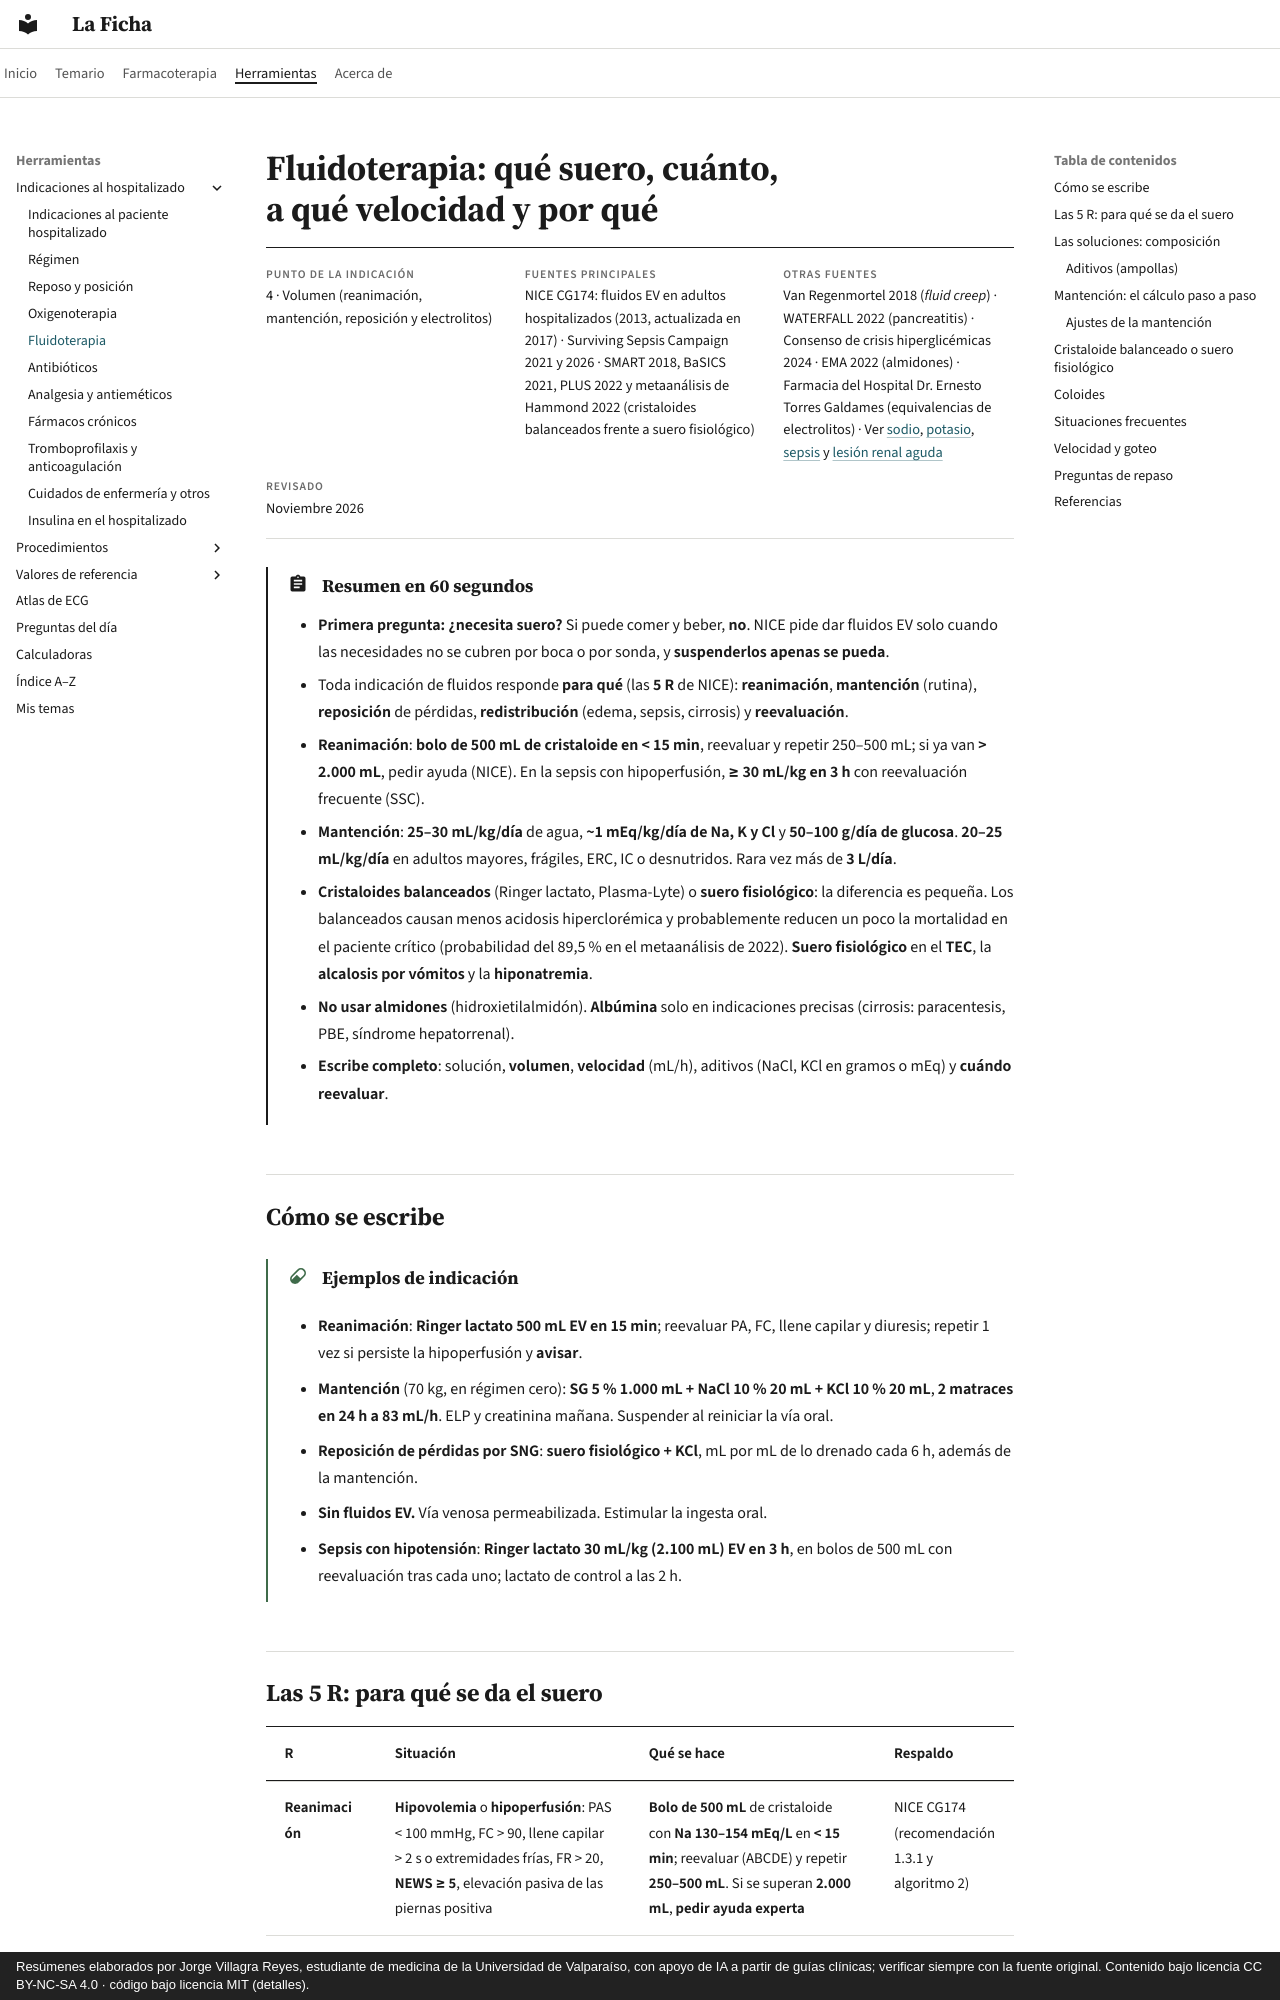

repository: jorgevillagrareyes-dotcom/laficha · page: indicaciones/fluidoterapia.html · generator: mkdocs · copyright: Resúmenes elaborados por Jorge Villagra Reyes, estudiante de medicina de la Universidad de Valparaíso, con apoyo de IA a partir de guías clínicas; verificar siempre con la fuente original. Contenido bajo licencia CC BY-NC-SA 4.0 · código bajo licencia MIT (detalles).

# Fluidoterapia: qué suero, cuánto, a qué velocidad y por qué

<div class="ficha" markdown>

**Punto de la indicación**
4 · Volumen (reanimación, mantención, reposición y electrolitos)

**Fuentes principales**
NICE CG174: fluidos EV en adultos hospitalizados (2013, actualizada en 2017) · Surviving Sepsis Campaign 2021 y 2026 · SMART 2018, BaSICS 2021, PLUS 2022 y metaanálisis de Hammond 2022 (cristaloides balanceados frente a suero fisiológico)

**Otras fuentes**
Van Regenmortel 2018 (*fluid creep*) · WATERFALL 2022 (pancreatitis) · Consenso de crisis hiperglicémicas 2024 · EMA 2022 (almidones) · Farmacia del Hospital Dr. Ernesto Torres Galdames (equivalencias de electrolitos) · Ver [sodio](../nefrologia/trastornos-del-sodio.md), [potasio](../nefrologia/trastornos-del-potasio.md), [sepsis](../infectologia/sepsis-y-shock-septico.md) y [lesión renal aguda](../nefrologia/lesion-renal-aguda.md)

**Revisado**
Noviembre 2026

</div>

!!! abstract "Resumen en 60 segundos"
    - **Primera pregunta: ¿necesita suero?** Si puede comer y beber, **no**. NICE pide dar fluidos EV solo cuando las necesidades no se cubren por boca o por sonda, y **suspenderlos apenas se pueda**.
    - Toda indicación de fluidos responde **para qué** (las **5 R** de NICE): **reanimación**, **mantención** (rutina), **reposición** de pérdidas, **redistribución** (edema, sepsis, cirrosis) y **reevaluación**.
    - **Reanimación**: **bolo de 500 mL de cristaloide en < 15 min**, reevaluar y repetir 250–500 mL; si ya van **> 2.000 mL**, pedir ayuda (NICE). En la sepsis con hipoperfusión, **≥ 30 mL/kg en 3 h** con reevaluación frecuente (SSC).
    - **Mantención**: **25–30 mL/kg/día** de agua, **~1 mEq/kg/día de Na, K y Cl** y **50–100 g/día de glucosa**. **20–25 mL/kg/día** en adultos mayores, frágiles, ERC, IC o desnutridos. Rara vez más de **3 L/día**.
    - **Cristaloides balanceados** (Ringer lactato, Plasma-Lyte) o **suero fisiológico**: la diferencia es pequeña. Los balanceados causan menos acidosis hiperclorémica y probablemente reducen un poco la mortalidad en el paciente crítico (probabilidad del 89,5 % en el metaanálisis de 2022). **Suero fisiológico** en el **TEC**, la **alcalosis por vómitos** y la **hiponatremia**.
    - **No usar almidones** (hidroxietilalmidón). **Albúmina** solo en indicaciones precisas (cirrosis: paracentesis, PBE, síndrome hepatorrenal).
    - **Escribe completo**: solución, **volumen**, **velocidad** (mL/h), aditivos (NaCl, KCl en gramos o mEq) y **cuándo reevaluar**.

## Cómo se escribe

!!! dosis "Ejemplos de indicación"
    - **Reanimación**: **Ringer lactato 500 mL EV en 15 min**; reevaluar PA, FC, llene capilar y diuresis; repetir 1 vez si persiste la hipoperfusión y **avisar**.
    - **Mantención** (70 kg, en régimen cero): **SG 5 % 1.000 mL + NaCl 10 % 20 mL + KCl 10 % 20 mL**, **2 matraces en 24 h a 83 mL/h**. ELP y creatinina mañana. Suspender al reiniciar la vía oral.
    - **Reposición de pérdidas por SNG**: **suero fisiológico + KCl**, mL por mL de lo drenado cada 6 h, además de la mantención.
    - **Sin fluidos EV.** Vía venosa permeabilizada. Estimular la ingesta oral.
    - **Sepsis con hipotensión**: **Ringer lactato 30 mL/kg (2.100 mL) EV en 3 h**, en bolos de 500 mL con reevaluación tras cada uno; lactato de control a las 2 h.
